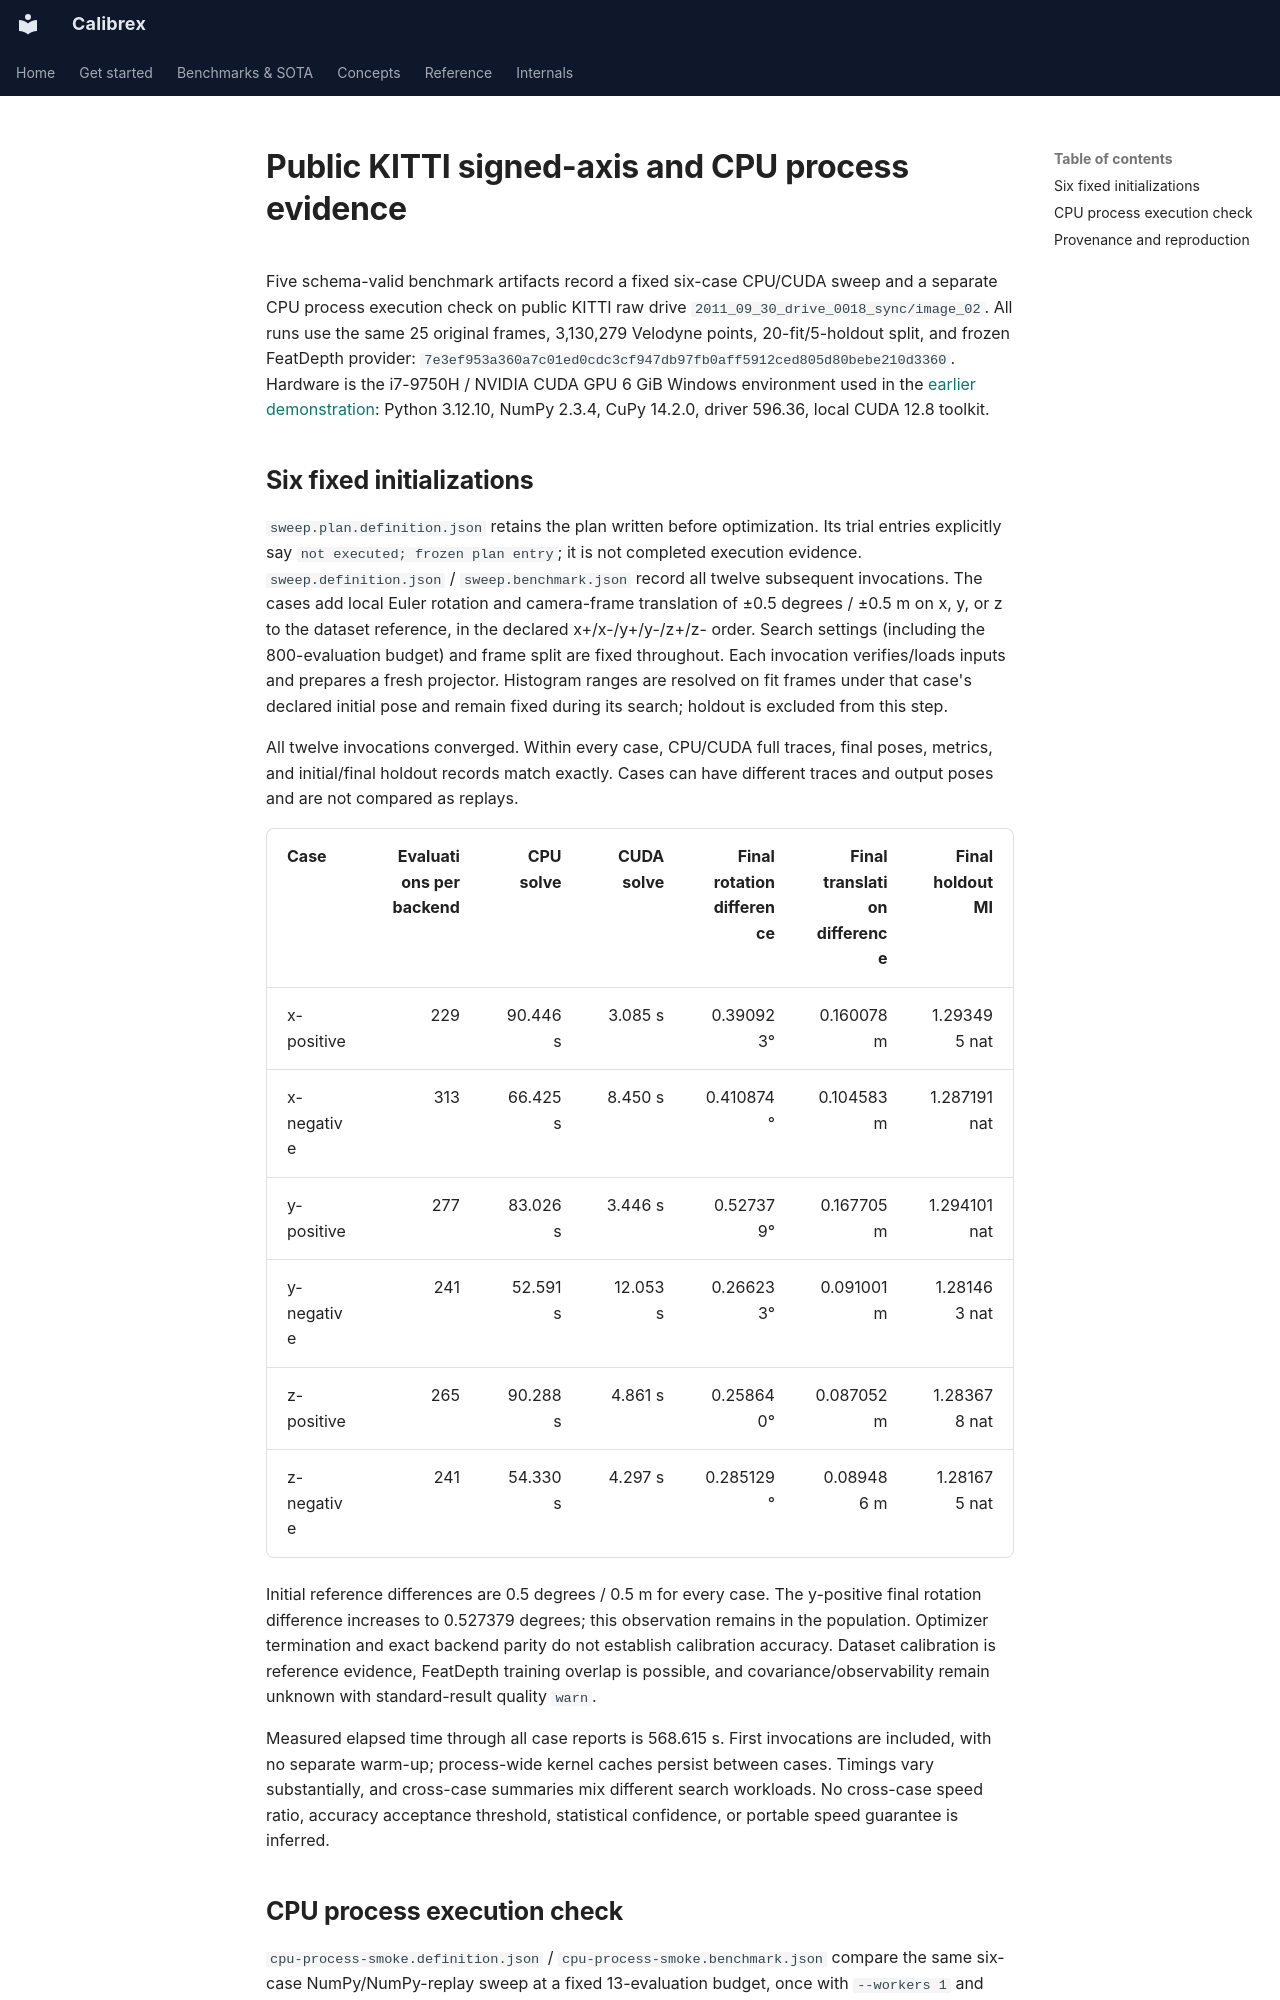

repository: rsasaki0109/Calibrex · page: assets/public_six_dof_sweep/index.html · generator: mkdocs

# Public KITTI signed-axis and CPU process evidence

Five schema-valid benchmark artifacts record a fixed six-case CPU/CUDA sweep
and a separate CPU process execution check on public KITTI raw drive
`2011_09_30_drive_0018_sync/image_02`. All runs use the same 25 original frames,
3,130,279 Velodyne points, 20-fit/5-holdout split, and frozen FeatDepth provider:
`7e3ef953a360a7c01ed0cdc3cf947db97fb0aff5912ced805d80bebe210d3360`.
Hardware is the i7-9750H / NVIDIA CUDA GPU 6 GiB Windows environment used in the
[earlier demonstration](../public_six_dof_demo/README.md): Python 3.12.10,
NumPy 2.3.4, CuPy 14.2.0, driver 596.36, local CUDA 12.8 toolkit.

## Six fixed initializations

`sweep.plan.definition.json` retains the plan written before optimization.
Its trial entries explicitly say `not executed; frozen plan entry`; it is not
completed execution evidence. `sweep.definition.json` / `sweep.benchmark.json`
record all twelve subsequent invocations. The cases add local Euler rotation
and camera-frame translation of ±0.5 degrees / ±0.5 m on x, y, or z to the
dataset reference, in the declared x+/x-/y+/y-/z+/z- order. Search settings
(including the 800-evaluation budget) and frame split are fixed throughout.
Each invocation verifies/loads inputs and prepares a fresh projector.
Histogram ranges are resolved on fit frames under that case's declared initial
pose and remain fixed during its search; holdout is excluded from this step.

All twelve invocations converged. Within every case, CPU/CUDA full traces,
final poses, metrics, and initial/final holdout records match exactly. Cases
can have different traces and output poses and are not compared as replays.

| Case | Evaluations per backend | CPU solve | CUDA solve | Final rotation difference | Final translation difference | Final holdout MI |
| --- | ---: | ---: | ---: | ---: | ---: | ---: |
| x-positive | 229 | 90.446 s | 3.085 s | 0.390923° | 0.160078 m | 1.293495 nat |
| x-negative | 313 | 66.425 s | 8.450 s | 0.410874° | 0.104583 m | 1.287191 nat |
| y-positive | 277 | 83.026 s | 3.446 s | 0.527379° | 0.167705 m | 1.294101 nat |
| y-negative | 241 | 52.591 s | 12.053 s | 0.266233° | 0.091001 m | 1.281463 nat |
| z-positive | 265 | 90.288 s | 4.861 s | 0.258640° | 0.087052 m | 1.283678 nat |
| z-negative | 241 | 54.330 s | 4.297 s | 0.285129° | 0.089486 m | 1.281675 nat |

Initial reference differences are 0.5 degrees / 0.5 m for every case. The
y-positive final rotation difference increases to 0.527379 degrees; this
observation remains in the population. Optimizer termination and exact backend
parity do not establish calibration accuracy. Dataset calibration is reference
evidence, FeatDepth training overlap is possible, and covariance/observability
remain unknown with standard-result quality `warn`.

Measured elapsed time through all case reports is 568.615 s. First invocations
are included, with no separate warm-up; process-wide kernel caches persist
between cases. Timings vary substantially, and cross-case summaries mix
different search workloads. No cross-case speed ratio, accuracy acceptance
threshold, statistical confidence, or portable speed guarantee is inferred.
